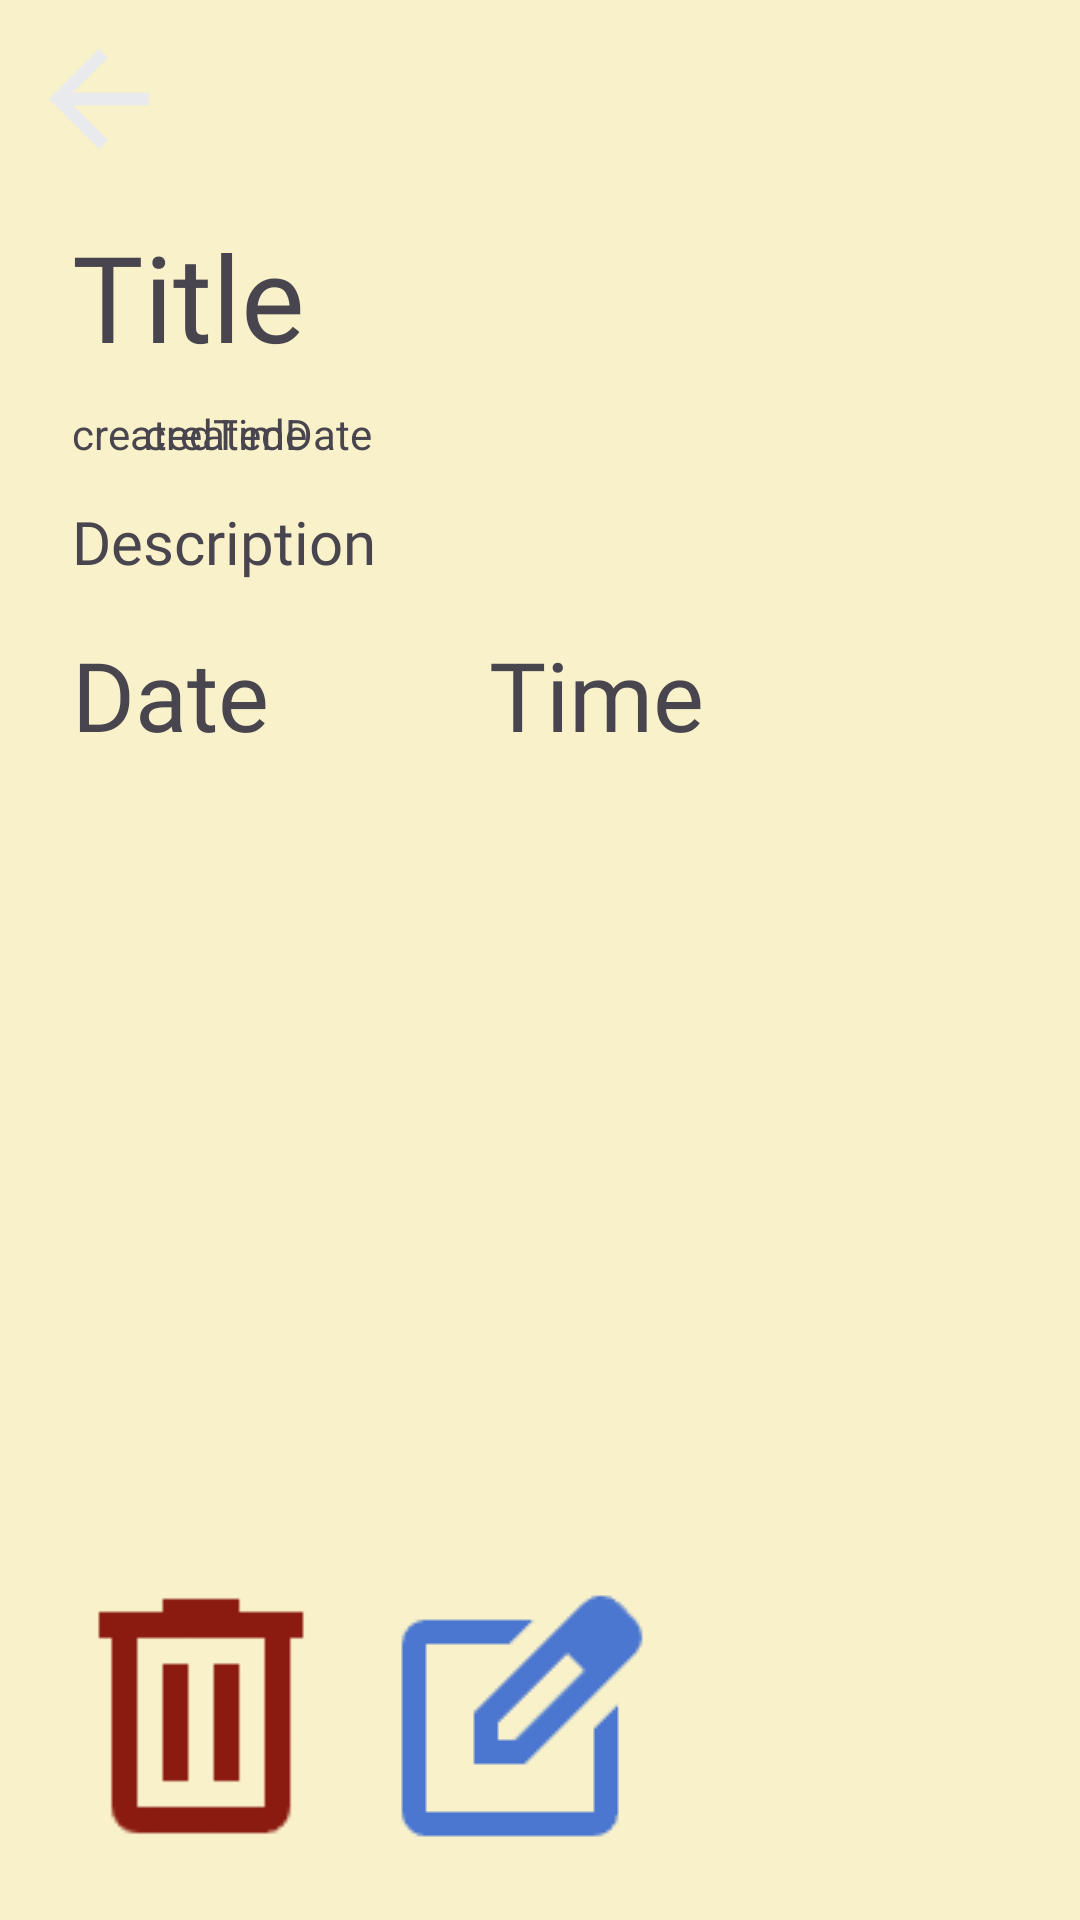

Android layout source for this screen:
<!-- AndroidManifest.xml: application theme Theme.Travel_Organiser -->
<!-- res/layout/activity_full_plan.xml -->
<?xml version="1.0" encoding="utf-8"?>
<androidx.constraintlayout.widget.ConstraintLayout xmlns:android="http://schemas.android.com/apk/res/android"
    xmlns:app="http://schemas.android.com/apk/res-auto"
    xmlns:tools="http://schemas.android.com/tools"
    android:id="@+id/main"
    android:layout_width="match_parent"
    android:layout_height="match_parent"
    android:background="#F8F1C9"
    android:textDirection="firstStrongLtr"
    android:visibility="visible"
    tools:context=".PlanCreator">

    <Button
        android:id="@+id/back_btn"
        android:layout_width="50dp"
        android:layout_height="50dp"
        android:layout_marginStart="8dp"
        android:layout_marginTop="8dp"
        android:background="@drawable/arrow_back"
        app:layout_constraintStart_toStartOf="parent"
        app:layout_constraintTop_toTopOf="parent" />

    <TextView
        android:id="@+id/title_tv"
        android:layout_width="360dp"
        android:layout_height="51dp"
        android:layout_marginStart="24dp"
        android:layout_marginTop="72dp"
        android:layout_marginEnd="20dp"
        android:fontFamily="@font/nunito_black"
        android:text="Title"
        android:textSize="40sp"
        app:layout_constraintEnd_toEndOf="parent"
        app:layout_constraintHorizontal_bias="0.0"
        app:layout_constraintStart_toStartOf="parent"
        app:layout_constraintTop_toTopOf="parent" />

    <TextView
        android:id="@+id/desc_tv"
        android:layout_width="335dp"
        android:layout_height="wrap_content"
        android:layout_marginStart="24dp"
        android:layout_marginTop="44dp"
        android:fontFamily="@font/nunito_bolditalic"
        android:text="Description"
        android:textSize="20sp"
        app:layout_constraintEnd_toEndOf="parent"
        app:layout_constraintHorizontal_bias="0.0"
        app:layout_constraintStart_toStartOf="parent"
        app:layout_constraintTop_toBottomOf="@+id/title_tv" />

    <TextView
        android:id="@+id/date_tv"
        android:layout_width="173dp"
        android:layout_height="50dp"
        android:layout_marginStart="24dp"
        android:layout_marginTop="16dp"
        android:fontFamily="@font/nunito_bolditalic"
        android:text="Date"
        android:textSize="32sp"
        app:layout_constraintEnd_toStartOf="@+id/time_tv"
        app:layout_constraintHorizontal_bias="0.0"
        app:layout_constraintStart_toStartOf="parent"
        app:layout_constraintTop_toBottomOf="@+id/desc_tv" />

    <TextView
        android:id="@+id/time_tv"
        android:layout_width="173dp"
        android:layout_height="50dp"
        android:layout_marginTop="16dp"
        android:layout_marginEnd="24dp"
        android:fontFamily="@font/nunito_bolditalic"
        android:text="Time"
        android:textSize="32sp"
        app:layout_constraintEnd_toEndOf="parent"
        app:layout_constraintTop_toBottomOf="@+id/desc_tv" />

    <TextView
        android:id="@+id/created_date_tv"
        android:layout_width="wrap_content"
        android:layout_height="wrap_content"
        android:layout_marginTop="12dp"
        android:layout_marginEnd="236dp"
        android:text="createdDate"
        app:layout_constraintEnd_toEndOf="parent"
        app:layout_constraintTop_toBottomOf="@+id/title_tv" />

    <TextView
        android:id="@+id/created_time_tv"
        android:layout_width="wrap_content"
        android:layout_height="wrap_content"
        android:layout_marginStart="24dp"
        android:layout_marginTop="12dp"
        android:text="createdTime"
        app:layout_constraintStart_toStartOf="parent"
        app:layout_constraintTop_toBottomOf="@+id/title_tv" />

    <androidx.appcompat.widget.AppCompatButton
        android:id="@+id/del_btn"
        android:layout_width="102dp"
        android:layout_height="104dp"
        android:layout_marginStart="16dp"
        android:layout_marginBottom="16dp"
        android:background="@drawable/delete"
        app:layout_constraintBottom_toBottomOf="parent"
        app:layout_constraintStart_toStartOf="parent" />

    <androidx.appcompat.widget.AppCompatButton
        android:id="@+id/edit_btn"
        android:layout_width="wrap_content"
        android:layout_height="wrap_content"
        android:layout_marginStart="4dp"
        android:layout_marginBottom="16dp"
        android:background="@drawable/edit_square"
        app:layout_constraintBottom_toBottomOf="parent"
        app:layout_constraintStart_toEndOf="@+id/del_btn" />

</androidx.constraintlayout.widget.ConstraintLayout>
<!-- resources referenced by this layout -->
<resources>
  <!-- drawable arrow_back: png bitmap (drawable, 883 bytes) -->
  <!-- drawable delete: png bitmap (drawable, 1106 bytes) -->
  <!-- drawable edit_square: png bitmap (drawable, 1566 bytes) -->
  <style name="Theme.Travel_Organiser" parent="Base.Theme.Travel_Organiser" />
  <style name="Base.Theme.Travel_Organiser" parent="Theme.Material3.DayNight.NoActionBar">
          
          
      </style>
</resources>
